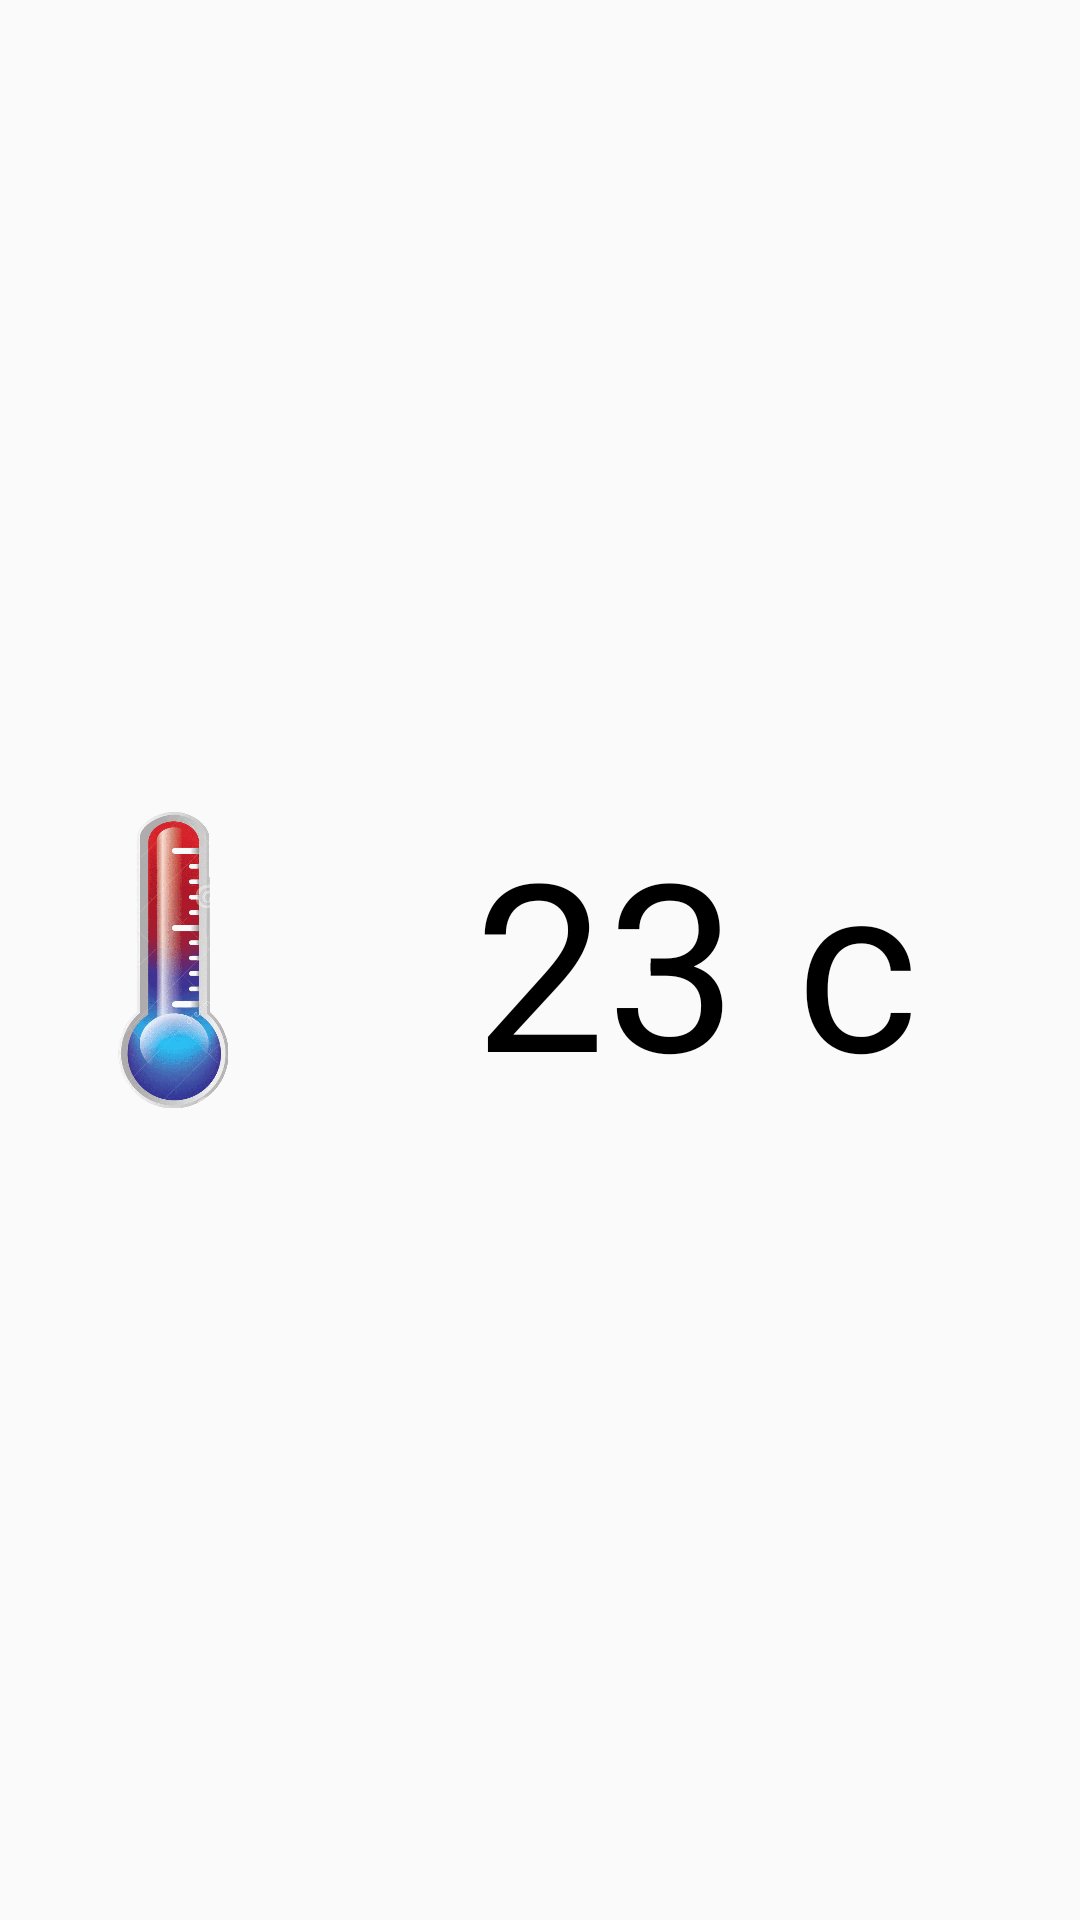

Produce the Android XML layout that renders to this screen, including the resource entries it uses.
<!-- AndroidManifest.xml: application theme AppTheme -->
<!-- res/layout/tab_tempreture.xml -->
<?xml version="1.0" encoding="utf-8"?>
<LinearLayout xmlns:android="http://schemas.android.com/apk/res/android"
    xmlns:app="http://schemas.android.com/apk/res-auto"
    xmlns:tools="http://schemas.android.com/tools"
    android:layout_width="match_parent"
    android:layout_height="match_parent"
    android:orientation="vertical">

    <LinearLayout
        android:layout_width="match_parent"
        android:layout_height="match_parent"
        android:orientation="horizontal"
        android:padding="6dp">

        <LinearLayout
            android:layout_width="0dp"
            android:layout_height="match_parent"
            android:layout_weight="0.3"
            android:gravity="center">

            <ImageView
                android:layout_width="match_parent"
                android:layout_height="100dp"
                android:src="@drawable/img_icon_temprature" />

        </LinearLayout>

        <LinearLayout
            android:layout_width="0dp"
            android:layout_height="match_parent"
            android:layout_weight="0.7"
            android:gravity="center">

            <TextView
                android:id="@+id/information_temperature_v1"
                fontPath="font/digital.ttf"
                android:layout_width="wrap_content"
                android:layout_height="wrap_content"
                android:text="23 c"
                android:textAppearance="@style/TextAppearance.FontPathView"
                android:textColor="#000"
                android:textSize="78sp"
                tools:ignore="MissingPrefix" />

        </LinearLayout>



    </LinearLayout>


</LinearLayout>
<!-- resources referenced by this layout -->
<resources>
  <!-- drawable img_icon_temprature: png bitmap (drawable, 74854 bytes) -->
  <style name="TextAppearance.FontPathView" parent="android:TextAppearance">
          
          <item name="fontPath">font/digital.ttf</item>
          <item name="android:textColor">#444</item>
      </style>
  <style name="AppTheme" parent="Theme.AppCompat.Light.NoActionBar">
          
          <item name="android:windowFullscreen">true</item>
          <item name="colorPrimary">@color/colorPrimary</item>
          <item name="colorPrimaryDark">@color/colorPrimaryDark</item>
          <item name="colorAccent">@color/colorAccent</item>
  
  
  
      </style>
  <color name="colorPrimary">#3F51B5</color>
  <color name="colorPrimaryDark">#303F9F</color>
  <color name="colorAccent">#1eff0e</color>
</resources>
